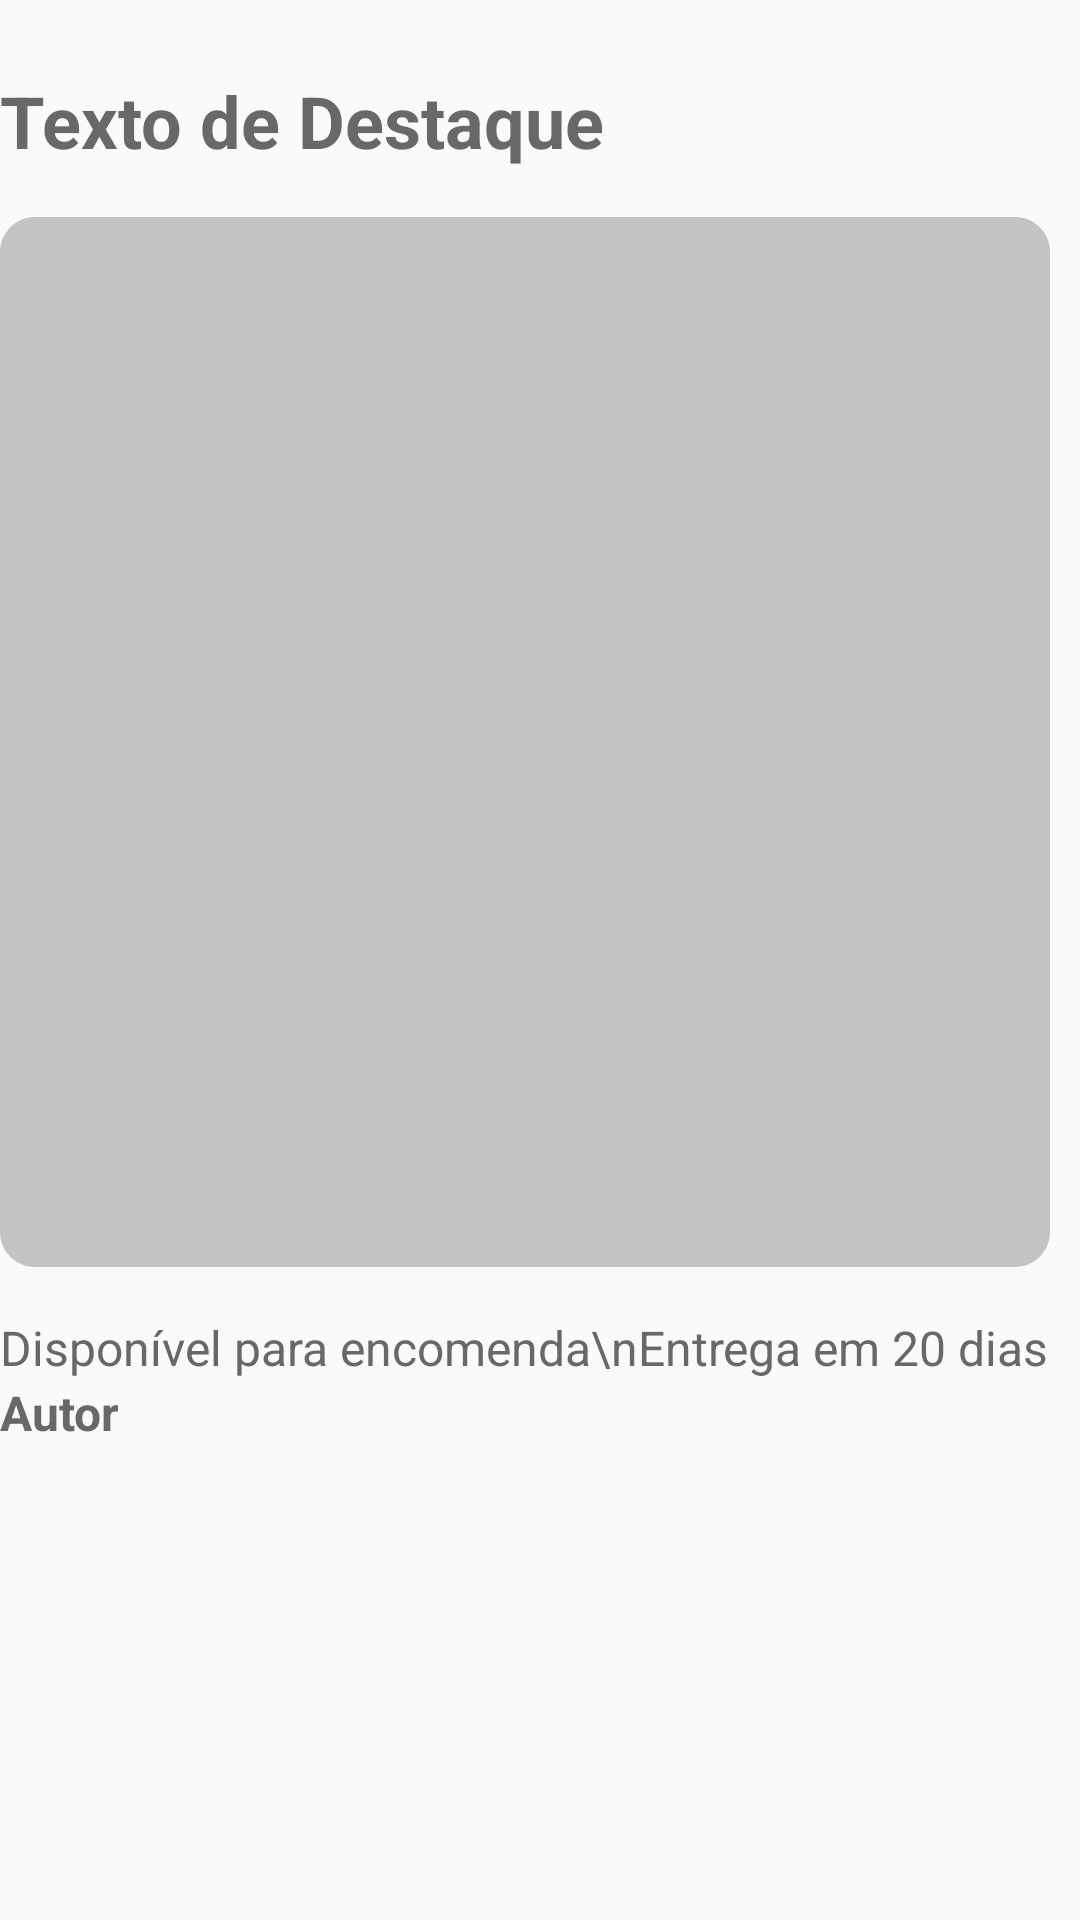

Produce the Android XML layout that renders to this screen, including the resource entries it uses.
<!-- AndroidManifest.xml: application theme AppTheme -->
<!-- res/layout/carrossel_destaque_item.xml -->
<?xml version="1.0" encoding="utf-8"?>
<android.support.constraint.ConstraintLayout xmlns:android="http://schemas.android.com/apk/res/android"
    android:layout_width="wrap_content"
    android:layout_height="wrap_content"
    xmlns:app="http://schemas.android.com/apk/res-auto">

    <TextView
        android:id="@+id/titulo"
        android:layout_width="match_parent"
        android:layout_height="wrap_content"
        android:text="@string/h1"
        android:textAppearance="@style/h1"
        android:layout_marginTop="@dimen/grande"
        android:paddingBottom="@dimen/medio"
        android:textStyle="bold"
        app:layout_constraintTop_toTopOf="parent"
        app:layout_constraintStart_toStartOf="parent"
        />

    <android.support.v7.widget.AppCompatImageView
        android:id="@+id/image"
        android:layout_width="350dp"
        android:layout_height="350dp"
        app:layout_constraintStart_toStartOf="@id/titulo"
        android:background="@drawable/rectangle_destaque"
        app:layout_constraintTop_toBottomOf="@+id/titulo"

        />

    
    <TextView
        android:id="@+id/disponibilidade"
        android:layout_width="match_parent"
        android:layout_height="wrap_content"
        android:text="Disponível para encomenda\nEntrega em 20 dias"
        android:textAppearance="@style/h3"
        android:gravity="top"
        android:layout_marginTop="@dimen/medio"
        app:layout_constraintTop_toBottomOf="@id/image"
        app:layout_constraintStart_toStartOf="@id/titulo"
        />

    
    <TextView
        android:id="@+id/autor"
        android:layout_width="match_parent"
        android:layout_height="wrap_content"
        android:text="Autor"
        android:textStyle="bold"
        android:textAppearance="@style/h3"
        android:gravity="top"
        app:layout_constraintTop_toBottomOf="@id/disponibilidade"
        app:layout_constraintStart_toStartOf="@id/titulo"
        />




</android.support.constraint.ConstraintLayout>
<!-- resources referenced by this layout -->
<resources>
  <dimen name="grande">24dp</dimen>
  <dimen name="medio">16dp</dimen>
  <!-- drawable rectangle_destaque (drawable) -->
  <?xml version="1.0" encoding="utf-8"?>
  <vector
      xmlns:android="http://schemas.android.com/apk/res/android"
      xmlns:aapt="http://schemas.android.com/aapt"
      android:width="600dp"
      android:height="600dp"
      android:viewportWidth="600"
      android:viewportHeight="600"
      >
  
      <group>
  
          <clip-path
              android:pathData="M20 0H580C591.046 0 600 8.95431 600 20V580C600 591.046 591.046 600 580 600H20C8.95431 600 0 591.046 0 580V20C0 8.95431 8.95431 0 20 0Z"
              />
  
          <path
              android:pathData="M0 0V600H600V0"
              android:fillColor="#C4C4C4"
              />
  
      </group>
  
  </vector>
  <string name="h1">Texto de Destaque</string>
  <style name="h1">
          <item name="android:textSize">24dp</item>
          <item name="android:textColor">@color/colorFontPrimary</item>
      </style>
  <style name="h3">
          <item name="android:textSize">16sp</item>
          <item name="android:textColor">@color/colorFontPrimary</item>
      </style>
  <style name="AppTheme" parent="Theme.AppCompat.Light.DarkActionBar">
          
          <item name="colorPrimary">@color/colorPrimary</item>
          <item name="colorPrimaryDark">@color/colorPrimaryDark</item>
          <item name="colorAccent">@color/colorAccent</item>
          <item name="actionBarTheme">@style/ToolbarStyle</item>
      </style>
  <color name="colorFontPrimary">#686868</color>
  <color name="colorPrimary">#FFDF00</color>
  <color name="colorPrimaryDark">#816700</color>
  <color name="colorAccent">#0066FF</color>
  <style name="ToolbarStyle">
          <item name="android:textColor">@color/colorFontPrimary</item>
      </style>
</resources>
